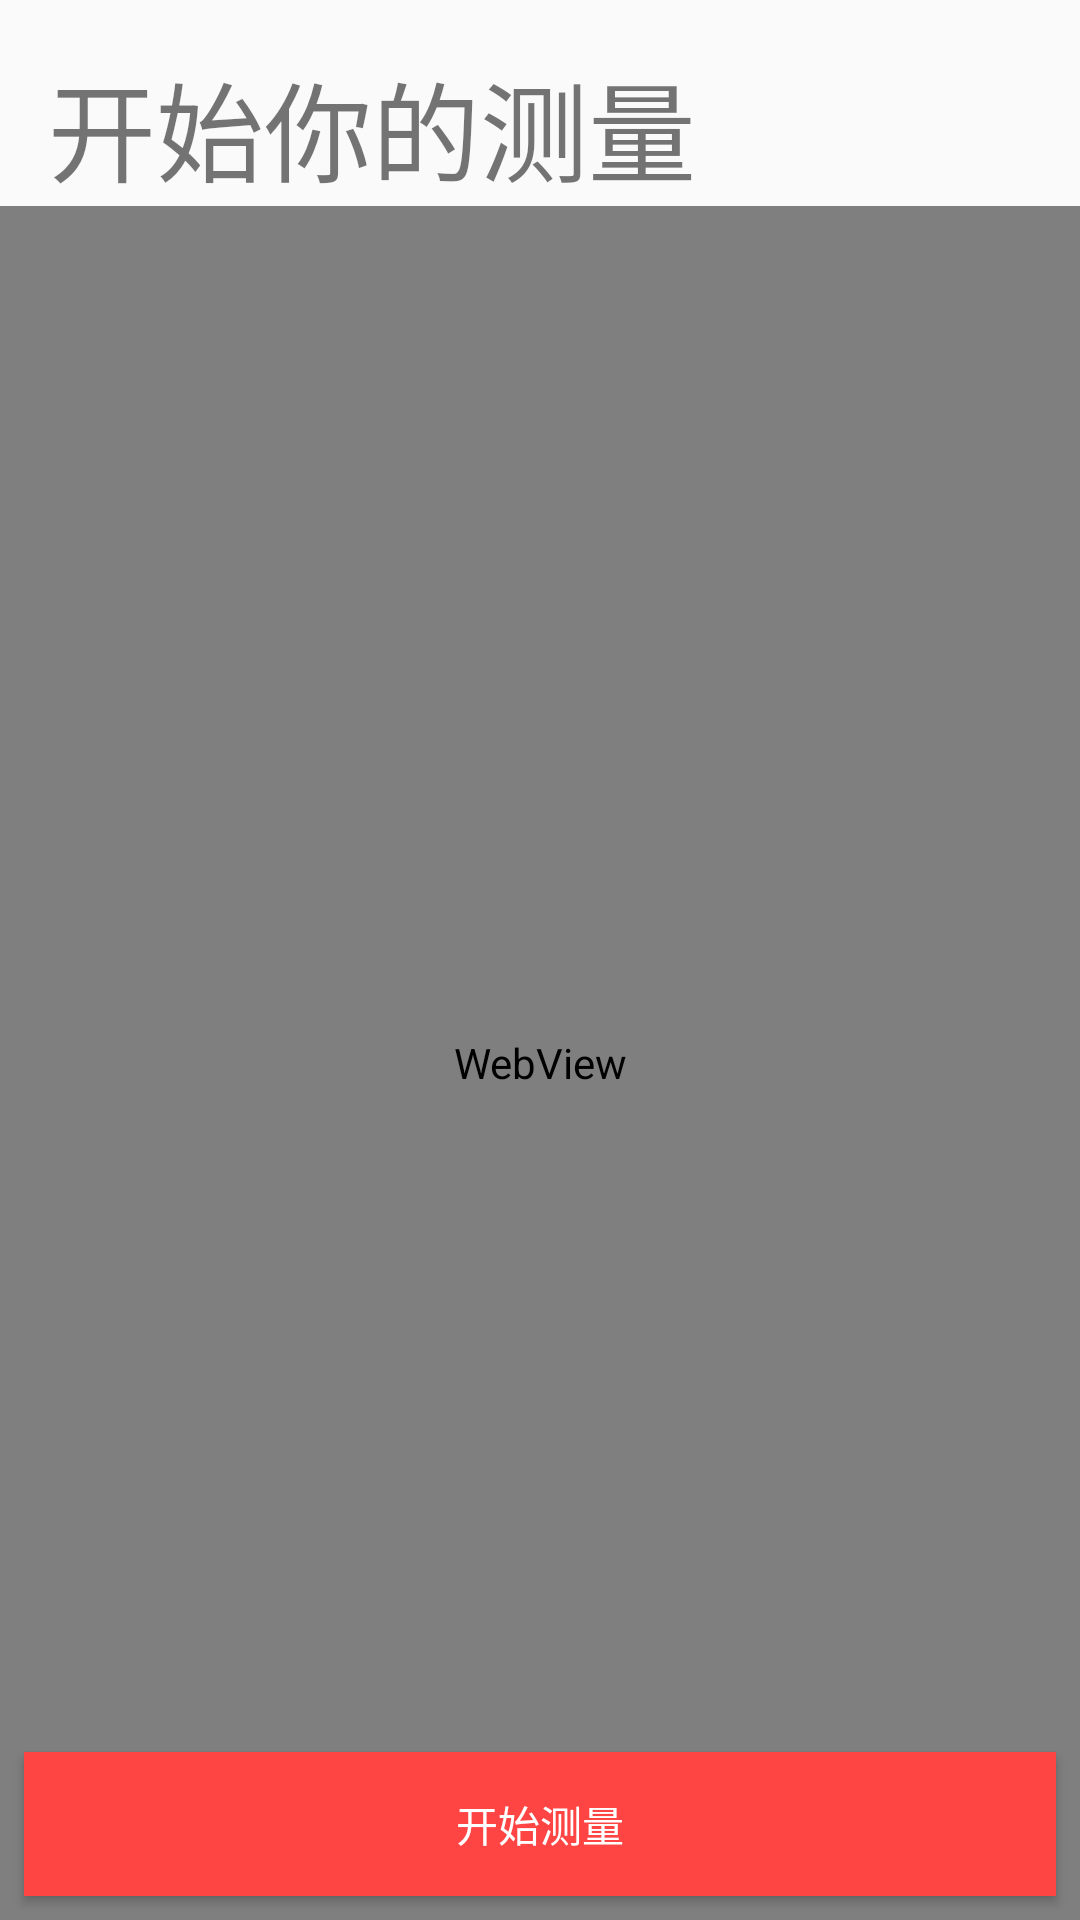

Reconstruct the res/layout file that produces this screen, plus the resources it refers to.
<!-- AndroidManifest.xml: application theme AppTheme -->
<!-- res/layout/activity_off.xml -->
<?xml version="1.0" encoding="utf-8"?>
<android.support.constraint.ConstraintLayout xmlns:android="http://schemas.android.com/apk/res/android"
    xmlns:app="http://schemas.android.com/apk/res-auto"
    xmlns:tools="http://schemas.android.com/tools"
    android:layout_width="match_parent"
    android:layout_height="match_parent"
    tools:context="access.to.heart.OffActivity">

    <TextView
        android:id="@+id/bmp_text"
        android:layout_width="0dp"
        android:layout_height="wrap_content"
        android:layout_margin="16dp"
        android:text="@string/start_your_show"
        android:textSize="36sp"
        app:layout_constraintLeft_toLeftOf="parent"
        app:layout_constraintRight_toRightOf="parent"
        app:layout_constraintTop_toTopOf="parent" />

    <WebView
        android:id="@+id/mWebView"
        android:layout_width="0dp"
        android:layout_height="0dp"
        app:layout_constraintBottom_toBottomOf="parent"
        app:layout_constraintLeft_toLeftOf="parent"
        app:layout_constraintRight_toRightOf="parent"
        app:layout_constraintTop_toBottomOf="@id/bmp_text" />

    <Button
        android:id="@+id/start"
        android:layout_width="0dp"
        android:layout_height="wrap_content"
        android:layout_margin="8dp"
        android:background="@android:color/holo_red_light"
        android:text="@string/start_measure"
        android:textColor="@android:color/white"
        app:layout_constraintBottom_toBottomOf="parent"
        app:layout_constraintLeft_toLeftOf="parent"
        app:layout_constraintRight_toRightOf="parent" />

</android.support.constraint.ConstraintLayout>
<!-- resources referenced by this layout -->
<resources>
  <string name="start_measure">开始测量</string>
  <string name="start_your_show">开始你的测量</string>
  <style name="AppTheme" parent="Theme.AppCompat.Light.NoActionBar">
          
          <item name="colorPrimary">@color/colorPrimary</item>
          <item name="colorPrimaryDark">@color/colorPrimaryDark</item>
          <item name="colorAccent">@color/colorAccent</item>
      </style>
  <color name="colorPrimary">#F44336</color>
  <color name="colorPrimaryDark">#D32F2F</color>
  <color name="colorAccent">#FF9800</color>
</resources>
